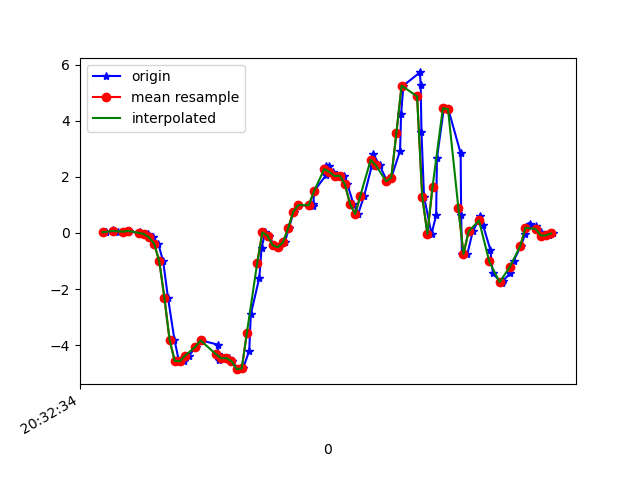

Data behind this chart, as committed beside it:
1618777954155, 1473638061291260, 0.025126219, -0.1031584, -0.00112473
1618777954182, 1473638080327644, 0.09232, 0.1094, 9.7E-5
1618777954199, 1473638099364028, 0.04956, -0.185, 0.02698
1618777954239, 1473638118375628, 0.04712, 0.07155, -0.01334
1618777954244, 1473638137412012, 0.074, -0.2375, 0.05874
1618777954285, 1473638156448412, -0.0323, 0.04711, 0.001319
1618777954287, 1473638175473612, 0.04345, 0.1461, 0.07707
1618777954307, 1473638194508988, -0.02008, -0.2461, 0.07707
1618777954317, 1473638213519612, -0.04696, 0.1424, 0.0844
1618777954336, 1473638232555004, -0.1594, -0.3255, 0.1687
1618777954356, 1473638251590396, -0.3793, 0.2072, 0.2053
1618777954375, 1473638270634268, -1.007, 0.3733, 0.4399
1618777954394, 1473638289670204, -2.316, -0.02741, 0.5902
1618777954419, 1473638308706172, -3.812, 0.09965, 0.6586
1618777954436, 1473638327717308, -4.56, -0.4733, 0.881
1618777954456, 1473638346753244, -4.572, -0.62, 0.9579
1618777954476, 1473638365789724, -4.372, -0.9217, 1.056
1618777954502, 1473638384825692, -4.058, -1.384, 1.129
1618777954522, 1473638403861692, -3.829, -1.247, 1.083
1618777954586, 1473638422897660, -3.976, -1.611, 1.081
1618777954588, 1473638441908860, -4.324, -1.928, 1.122
1618777954590, 1473638460944860, -4.477, -1.974, 1.097
1618777954592, 1473638479985020, -4.511, -2.016, 1.028
1618777954613, 1473638499021180, -4.464, -2.059, 0.9628
1618777954631, 1473638518057340, -4.462, -2.103, 0.8455
1618777954642, 1473638537093500, -4.565, -2.156, 0.7319
1618777954664, 1473638556129660, -4.854, -2.184, 0.5682
1618777954685, 1473638575151356, -4.828, -2.047, 0.3691
1618777954709, 1473638594162172, -4.202, -1.726, 0.2163
1618777954715, 1473638613197756, -2.896, -1.337, 0.2664
1618777954748, 1473638632233404, -1.601, -0.9376, 0.2493
1618777954757, 1473638651268988, -0.521, -0.4061, 0.165
1618777954771, 1473638670290044, 0.0239, 0.2011, 0.1675
1618777954786, 1473638689325180, -0.09949, 0.7337, 0.2139
1618777954805, 1473638708360316, -0.4391, 1.232, 0.1809
1618777954824, 1473638727395452, -0.51, 1.672, 0.1699
1618777954847, 1473638746405820, -0.3328, 2.084, 0.2225
1618777954863, 1473638765440956, 0.173, 2.564, 0.2921
1618777954881, 1473638784457404, 0.7582, 3.143, 0.3141
1618777954900, 1473638803492028, 0.9988, 3.786, 0.2909
1618777954955, 1473638822526588, 0.9549, 4.467, 0.2787
1618777954958, 1473638841536508, 1.029, 5.144, 0.3458
1618777954960, 1473638860571068, 1.483, 5.652, 0.3617
1618777955006, 1473638879605692, 2.052, 5.942, 0.1614
1618777955008, 1473638898640316, 2.394, 6.019, -0.1746
1618777955017, 1473638917674876, 2.397, 5.842, -0.5778
1618777955034, 1473638936709500, 2.172, 5.516, -0.9773
1618777955053, 1473638955744124, 2.028, 5.117, -1.323
1618777955077, 1473638974759164, 2.042, 4.478, -1.409
1618777955090, 1473638993793852, 1.731, 3.671, -1.36
1618777955113, 1473639012828668, 1.038, 2.872, -1.358
1618777955131, 1473639031863292, 0.6739, 2.135, -1.438
1618777955155, 1473639050898044, 1.329, 1.459, -1.362
1618777955184, 1473639069908092, 2.379, 0.895, -1.164
1618777955189, 1473639088946172, 2.833, 0.2951, -0.7904
1618777955215, 1473639107980924, 2.407, -0.3133, -0.3469
1618777955244, 1473639127015804, 1.842, -0.8105, 0.05141
1618777955260, 1473639146050556, 1.974, -1.208, 0.4057
1618777955294, 1473639165060476, 2.929, -1.463, 0.7747
1618777955298, 1473639184095484, 4.232, -1.54, 1.175
1618777955307, 1473639203130364, 5.255, -1.545, 1.598
... 31 more rows
